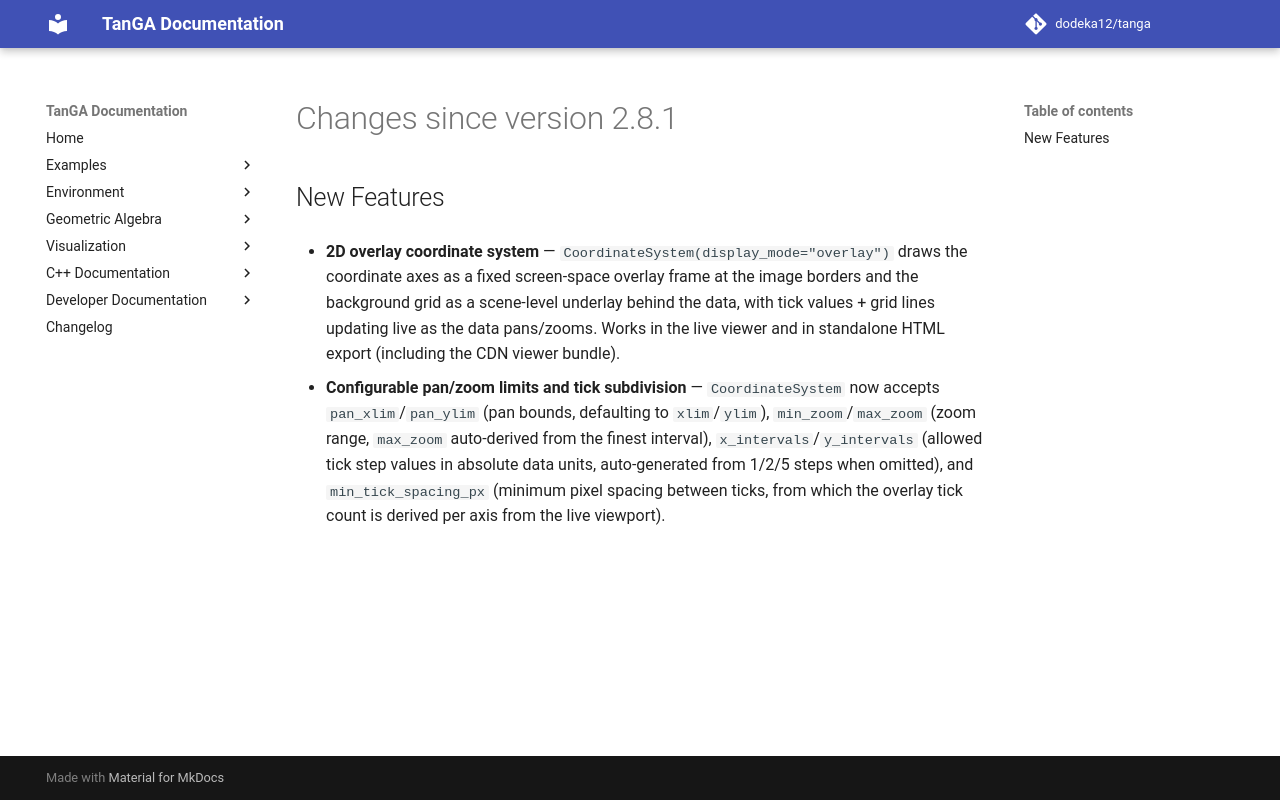

repository: dodeka12/tanga · page: v2.27.0-rc3/changelog/2026/09/19_c01c4e2f2/index.html · generator: mkdocs

# Changes since version 2.8.1

## New Features

- **2D overlay coordinate system** — `CoordinateSystem(display_mode="overlay")`
  draws the coordinate axes as a fixed screen-space overlay frame at the image
  borders and the background grid as a scene-level underlay behind the data,
  with tick values + grid lines updating live as the data pans/zooms.  Works in
  the live viewer and in standalone HTML export (including the CDN viewer
  bundle).

- **Configurable pan/zoom limits and tick subdivision** — `CoordinateSystem`
  now accepts `pan_xlim`/`pan_ylim` (pan bounds, defaulting to `xlim`/`ylim`),
  `min_zoom`/`max_zoom` (zoom range, `max_zoom` auto-derived from the finest
  interval), `x_intervals`/`y_intervals` (allowed tick step values in absolute
  data units, auto-generated from 1/2/5 steps when omitted), and
  `min_tick_spacing_px` (minimum pixel spacing between ticks, from which the
  overlay tick count is derived per axis from the live viewport).
